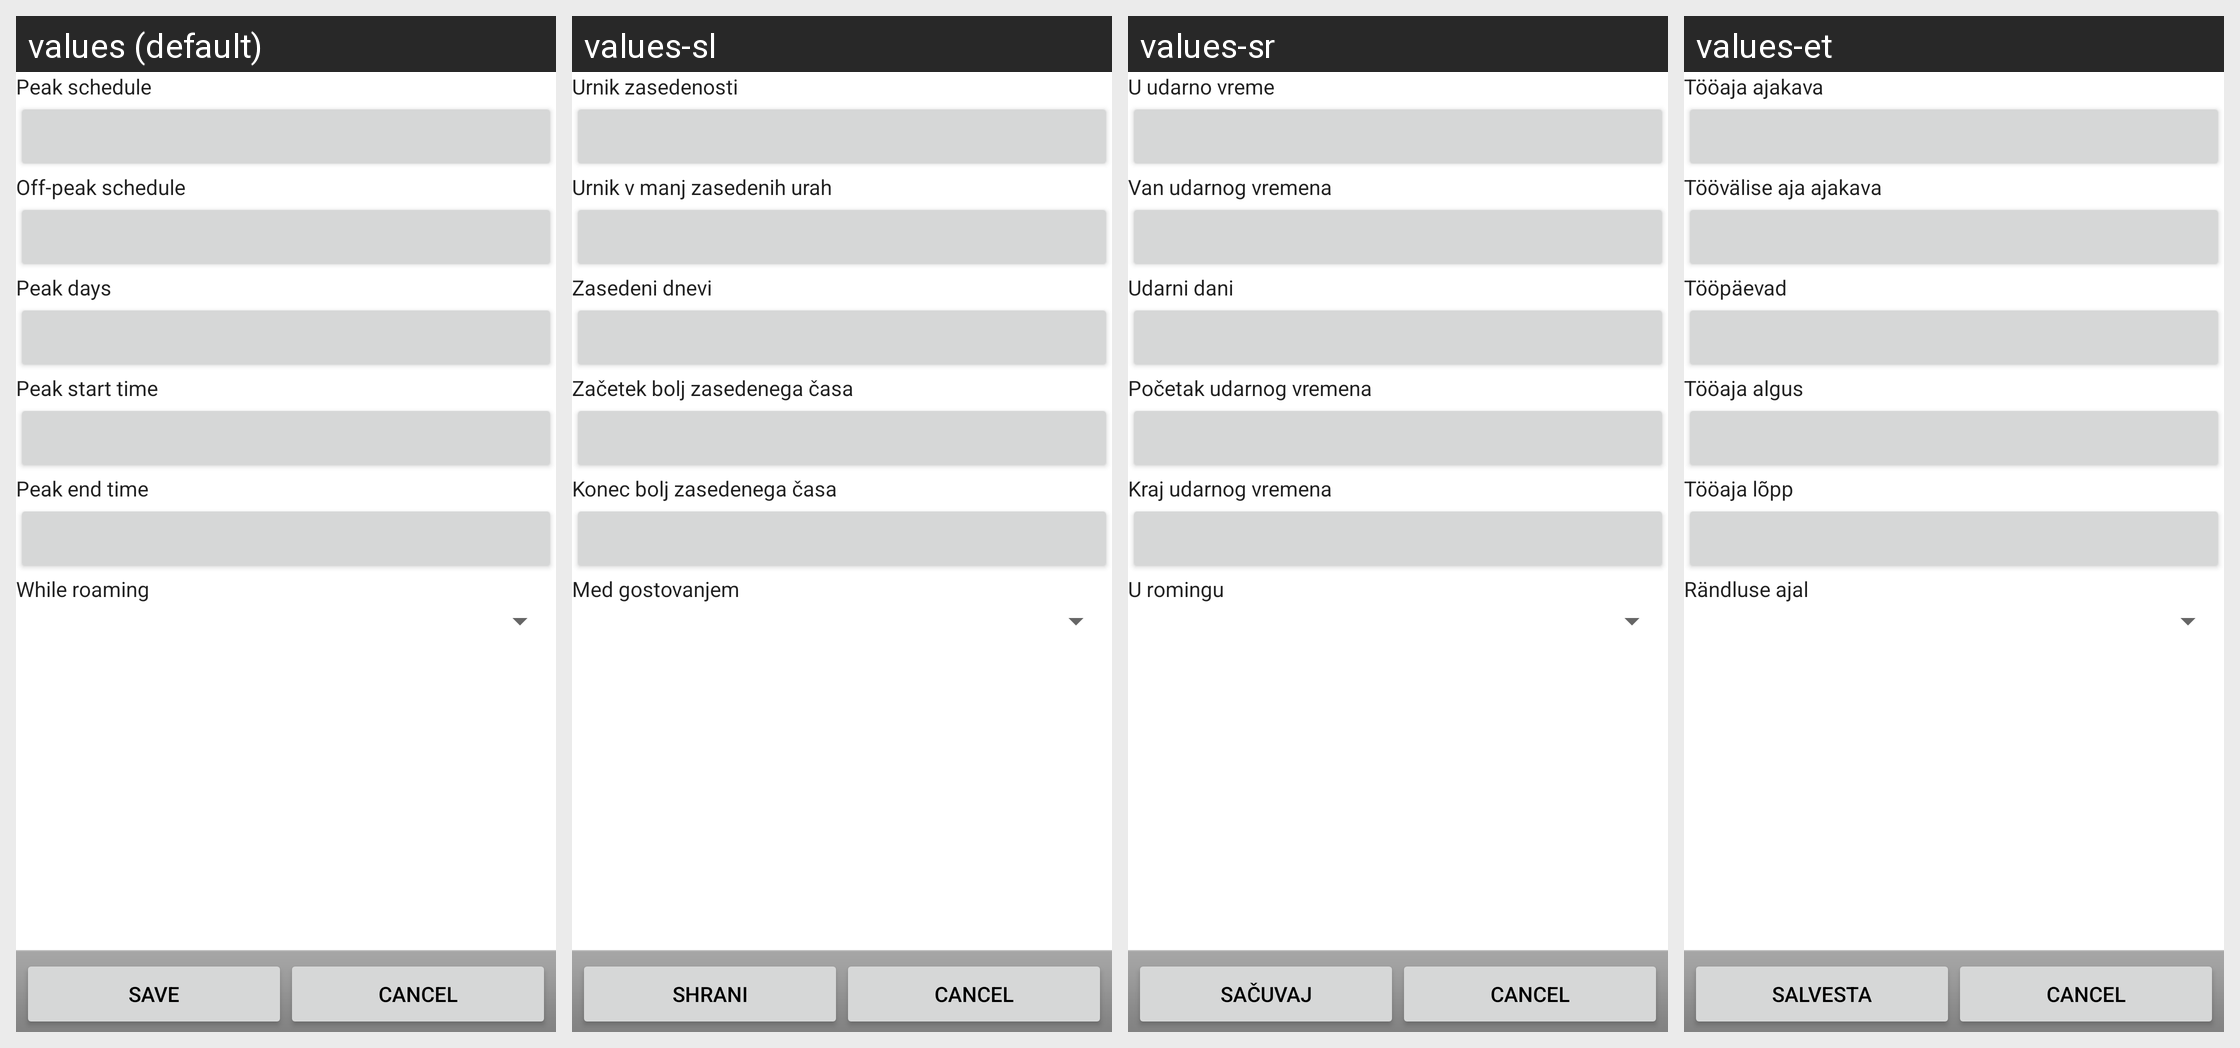

Strings drawn on this Android screen and how each of the app's shown locales translates them:
Android screen res/layout/sync_schedule_settings.xml rendered under 4 locales, left to right: values (default), values-sl, values-sr, values-et. Device: Nexus 5 (rendered at 1080×1920; each locale shown at half size, 540×960, under a caption strip naming it); theme Theme.MaterialComponents.DayNight.NoActionBar.
Other locales in the repository, not shown: values-bg, values-cs, values-da, values-de, values-el, values-es, values-es-rUS, values-fi, values-fr, values-ga, values-hr, values-hu, values-is, values-it, values-kk, values-ko, values-lt, values-lv, values-mk, values-nl, values-no, values-pl, values-pt, values-pt-rPT, values-ro, values-ru, values-ru-rRU, values-sk, values-sv, values-tr, values-uk.
Strings drawn on this screen, with the default value and each locale's value (text and hints the layout hard-codes, and strings that could not be matched under every locale, appear in the picture but are not listed):

sync_schedule_peak_schedule
  values: Peak schedule
  values-sl: Urnik zasedenosti
  values-sr: U udarno vreme
  values-et: Tööaja ajakava

sync_schedule_off_peak_schedule
  values: Off-peak schedule
  values-sl: Urnik v manj zasedenih urah
  values-sr: Van udarnog vremena
  values-et: Töövälise aja ajakava

sync_schedule_peak_days
  values: Peak days
  values-sl: Zasedeni dnevi
  values-sr: Udarni dani
  values-et: Tööpäevad

sync_schedule_peak_start_time
  values: Peak start time
  values-sl: Začetek bolj zasedenega časa
  values-sr: Početak udarnog vremena
  values-et: Tööaja algus

sync_schedule_peak_end_time
  values: Peak end time
  values-sl: Konec bolj zasedenega časa
  values-sr: Kraj udarnog vremena
  values-et: Tööaja lõpp

sync_schedule_while_roaming
  values: While roaming
  values-sl: Med gostovanjem
  values-sr: U romingu
  values-et: Rändluse ajal

sync_schedule_save_button
  values: Save
  values-sl: Shrani
  values-sr: Sačuvaj
  values-et: Salvesta
